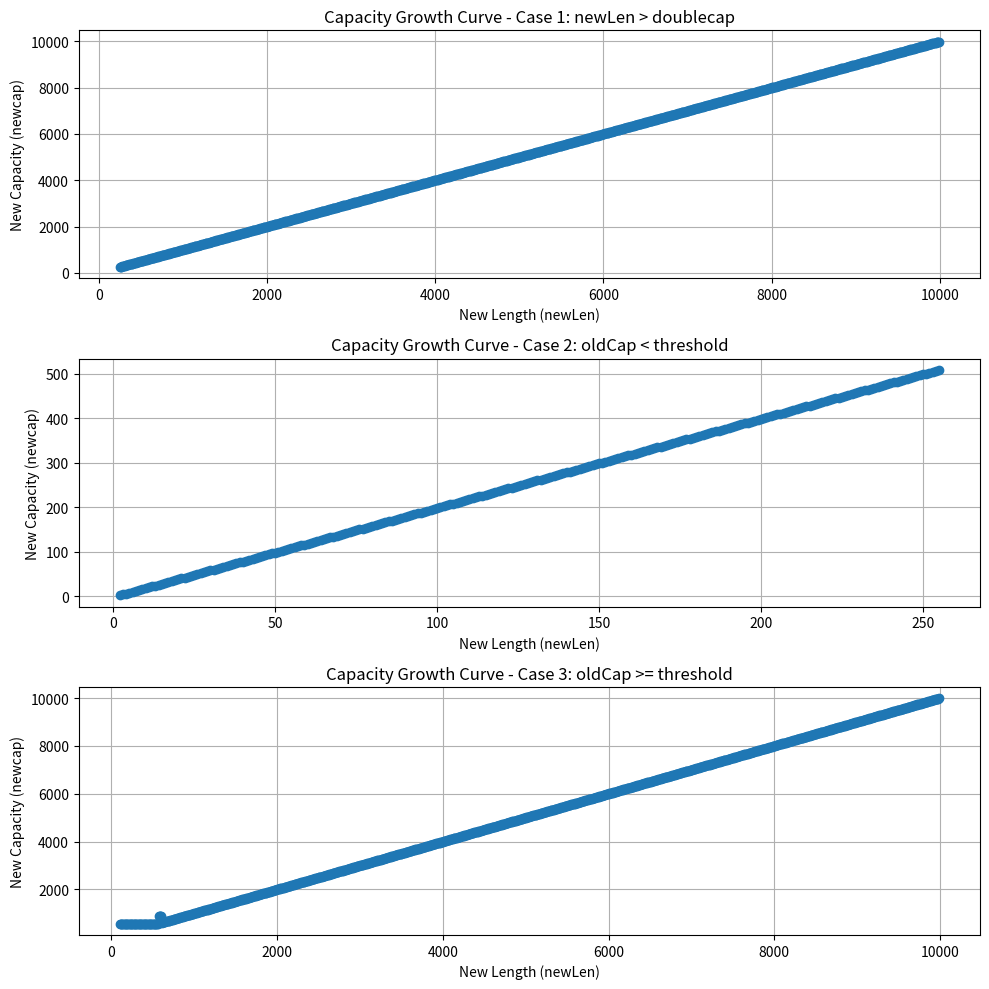

Reproduce this figure in Python.
import matplotlib.pyplot as plt

def nextslicecap(newLen, oldCap):
    newcap = oldCap
    doublecap = newcap + newcap
    if newLen > doublecap:
        return newLen
    
    threshold = 256
    if oldCap < threshold:
        return doublecap

    while True:
        newcap += (newcap + 3 * threshold) >> 2
        if newcap >= newLen:
            break

    if newcap <= 0:
        return newLen
    return newcap

# Case 1: newLen > doublecap
oldCap = 100
newLens_case1 = list(range(250, 10000, 10))  # Ensure newLen > doublecap for all values
newCaps_case1 = [nextslicecap(newLen, oldCap) for newLen in newLens_case1]

# # Case 2: oldCap < threshold
newLens_case2 = list(range(2, 256, 1))
newCaps_case2 = [nextslicecap(newLen, newLen-1) for newLen in newLens_case2]

# Case 3: oldCap >= threshold
oldCap = 300  # Ensure oldCap >= 256
newLens_case3 = list(range(100, 10000, 10))
newCaps_case3 = [nextslicecap(newLen, oldCap) for newLen in newLens_case3]

# Plot the growth curves
plt.figure(figsize=(10, 10))

plt.subplot(3, 1, 1)
plt.plot(newLens_case1, newCaps_case1, marker='o')
plt.title("Capacity Growth Curve - Case 1: newLen > doublecap")
plt.xlabel("New Length (newLen)")
plt.ylabel("New Capacity (newcap)")
plt.grid(True)

plt.subplot(3, 1, 2)
plt.plot(newLens_case2, newCaps_case2, marker='o')
plt.title("Capacity Growth Curve - Case 2: oldCap < threshold")
plt.xlabel("New Length (newLen)")
plt.ylabel("New Capacity (newcap)")
plt.grid(True)

plt.subplot(3, 1, 3)
plt.plot(newLens_case3, newCaps_case3, marker='o')
plt.title("Capacity Growth Curve - Case 3: oldCap >= threshold")
plt.xlabel("New Length (newLen)")
plt.ylabel("New Capacity (newcap)")
plt.grid(True)

plt.tight_layout()
plt.show()
